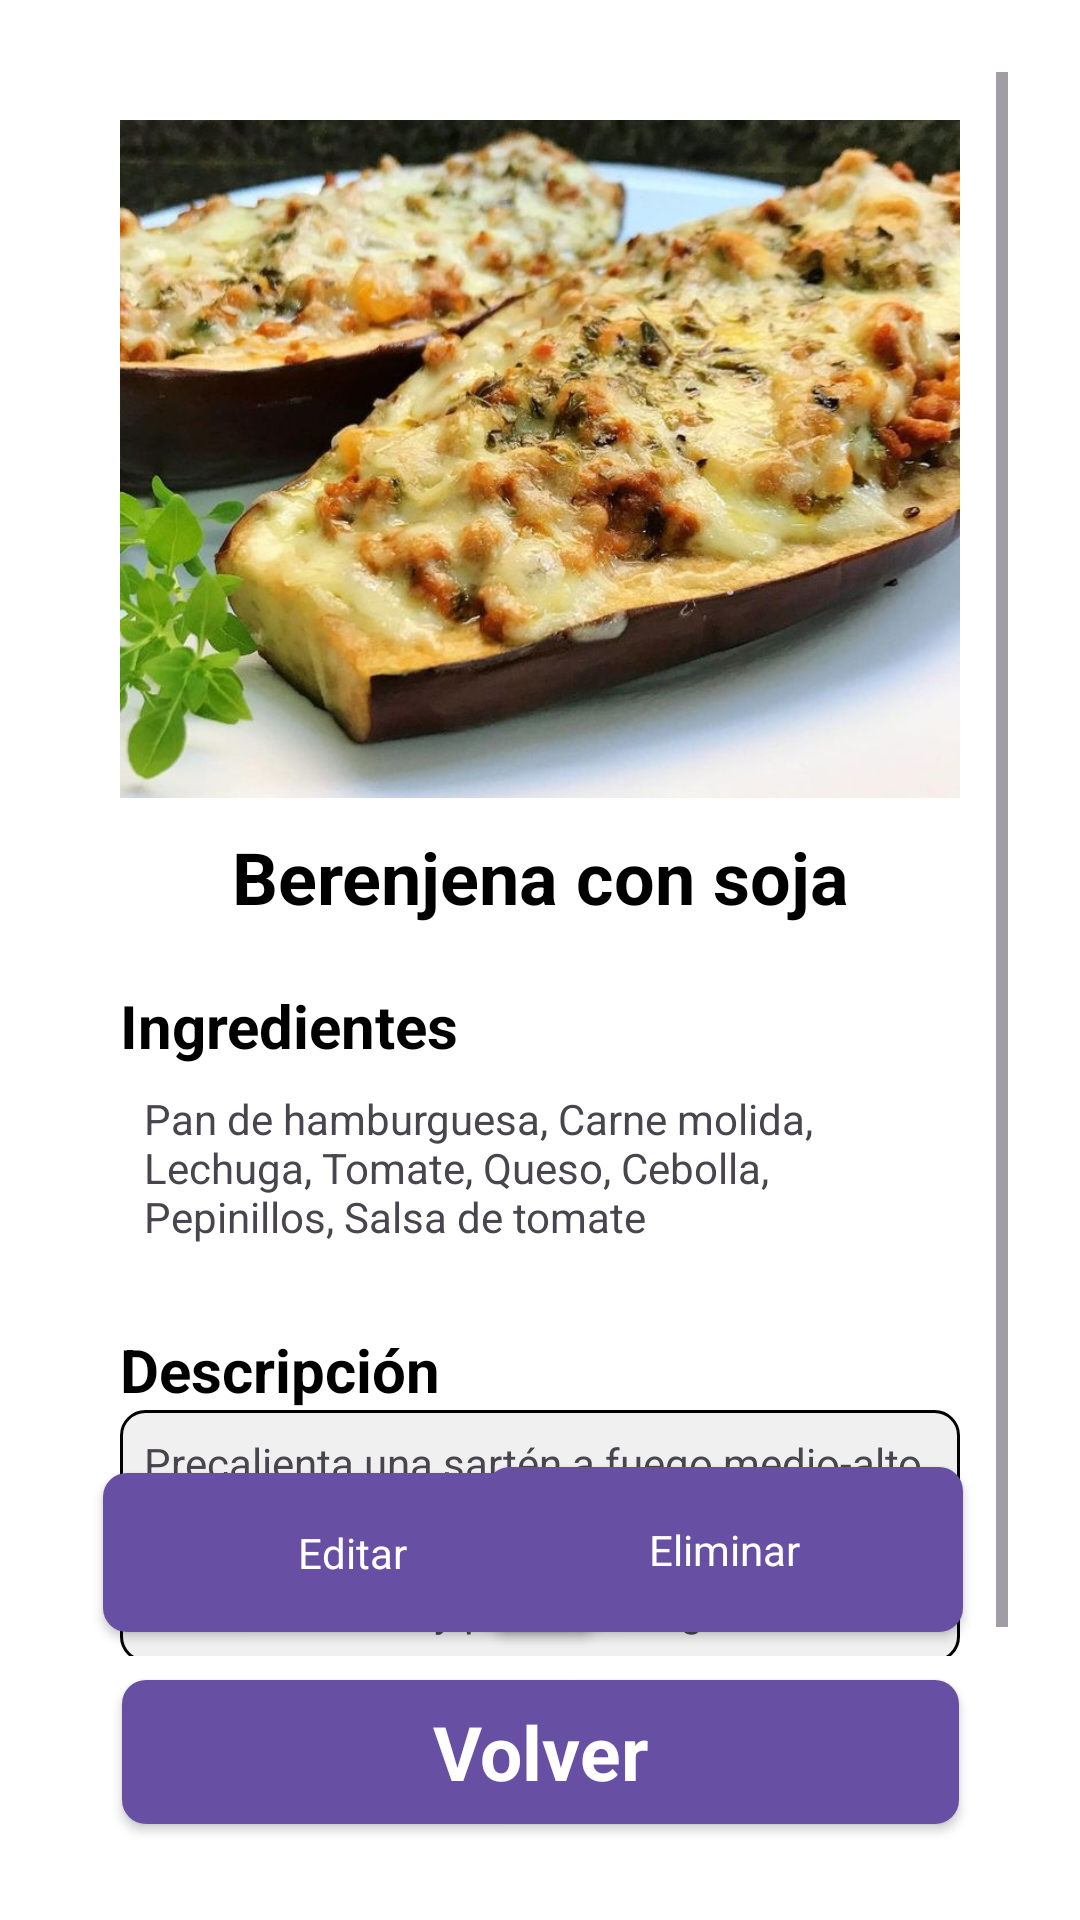

Produce the Android XML layout that renders to this screen, including the resource entries it uses.
<!-- AndroidManifest.xml: application theme Theme.Antojitos -->
<!-- res/layout/ventana_receta.xml -->
<?xml version="1.0" encoding="utf-8"?>
<androidx.constraintlayout.widget.ConstraintLayout xmlns:android="http://schemas.android.com/apk/res/android"
    xmlns:app="http://schemas.android.com/apk/res-auto"
    xmlns:tools="http://schemas.android.com/tools"
    android:id="@+id/main"
    android:layout_width="match_parent"
    android:layout_height="match_parent"
    android:padding="16dp"
    android:background="@color/white"
    tools:context=".Vegano.Berenjena_con_soja">

    <ScrollView
        android:id="@+id/scrollView3"
        android:layout_width="0dp"
        android:layout_height="0dp"
        android:background="@drawable/rounded_corner_background"
        app:layout_constraintTop_toTopOf="parent"
        app:layout_constraintBottom_toTopOf="@+id/entrar"
        app:layout_constraintStart_toStartOf="parent"
        app:layout_constraintEnd_toEndOf="parent">

        <androidx.constraintlayout.widget.ConstraintLayout
            android:layout_width="match_parent"
            android:layout_height="wrap_content"
            android:padding="16dp">

            <ImageView
                android:id="@+id/fotoventana"
                android:layout_width="0dp"
                android:layout_height="226dp"
                android:scaleType="centerCrop"
                app:layout_constraintTop_toTopOf="parent"
                app:layout_constraintStart_toStartOf="parent"
                app:layout_constraintEnd_toEndOf="parent"
                app:srcCompat="@drawable/berenjena"
                android:background="@drawable/image_border"
                android:elevation="8dp"
                android:layout_marginBottom="16dp"/>

            <TextView
                android:id="@+id/tituloventana"
                android:layout_width="0dp"
                android:layout_height="wrap_content"
                android:layout_marginTop="10dp"
                android:text="Berenjena con soja"
                android:textColor="@color/black"
                android:textSize="24sp"
                android:textStyle="bold"
                android:gravity="center"
                app:layout_constraintTop_toBottomOf="@+id/fotoventana"
                app:layout_constraintStart_toStartOf="parent"
                app:layout_constraintEnd_toEndOf="parent" />

            <TextView
                android:id="@+id/textView25"
                android:layout_width="match_parent"
                android:layout_height="wrap_content"
                android:text="Ingredientes"
                android:textColor="@color/black"
                android:textSize="20sp"
                android:textStyle="bold"
                android:layout_marginTop="20dp"
                app:layout_constraintTop_toBottomOf="@+id/tituloventana"
                app:layout_constraintStart_toStartOf="parent"
                app:layout_constraintEnd_toEndOf="parent"/>

            <TextView
                android:id="@+id/ingredientesventana"
                android:layout_width="match_parent"
                android:layout_height="wrap_content"
                android:text="Pan de hamburguesa, Carne molida, Lechuga, Tomate, Queso, Cebolla, Pepinillos, Salsa de tomate"
                android:padding="8dp"
                android:background="@drawable/ingredient_background"
                app:layout_constraintTop_toBottomOf="@+id/textView25"
                app:layout_constraintStart_toStartOf="parent"
                app:layout_constraintEnd_toEndOf="parent"/>

            <TextView
                android:id="@+id/textView27"
                android:layout_width="match_parent"
                android:layout_height="wrap_content"
                android:text="Descripción"
                android:textColor="@color/black"
                android:textSize="20sp"
                android:textStyle="bold"
                android:layout_marginTop="20dp"
                app:layout_constraintTop_toBottomOf="@+id/ingredientesventana"
                app:layout_constraintStart_toStartOf="parent"
                app:layout_constraintEnd_toEndOf="parent"/>

            <TextView
                android:id="@+id/descripcionventana"
                android:layout_width="match_parent"
                android:layout_height="wrap_content"
                android:text="Precalienta una sartén a fuego medio-alto con un poco de aceite de oliva. Forma la carne molida en forma de hamburguesa y sazona con sal y pimienta al gusto..."
                android:padding="8dp"
                android:background="@drawable/description_background"
                app:layout_constraintTop_toBottomOf="@+id/textView27"
                app:layout_constraintStart_toStartOf="parent"
                app:layout_constraintEnd_toEndOf="parent"/>
        </androidx.constraintlayout.widget.ConstraintLayout>
    </ScrollView>

    <androidx.appcompat.widget.AppCompatButton
        android:id="@+id/btnEditar"
        style="@android:style/Widget.Button"
        android:layout_width="166dp"
        android:layout_height="53dp"
        android:layout_marginBottom="16dp"
        android:background="@drawable/button_background"
        android:text="Editar"
        android:textColor="#ffffff"
        app:layout_constraintBottom_toTopOf="@+id/entrar"
        app:layout_constraintEnd_toEndOf="parent"
        app:layout_constraintHorizontal_bias="0.113"
        app:layout_constraintStart_toStartOf="parent" />

    <androidx.appcompat.widget.AppCompatButton
        android:id="@+id/btnEliminar"
        style="@android:style/Widget.Button"
        android:layout_width="159dp"
        android:layout_height="55dp"
        android:layout_marginBottom="16dp"
        android:background="@drawable/button_background"
        android:text="Eliminar"
        android:textColor="#ffffff"
        app:layout_constraintBottom_toTopOf="@+id/entrar"
        app:layout_constraintEnd_toEndOf="parent"
        app:layout_constraintHorizontal_bias="0.864"
        app:layout_constraintStart_toStartOf="parent" />

    <androidx.appcompat.widget.AppCompatButton
        android:id="@+id/entrar"
        style="@android:style/Widget.Button"
        android:layout_width="279dp"
        android:layout_height="wrap_content"
        android:layout_marginBottom="16dp"
        android:background="@drawable/button_background"
        android:text="Volver"
        android:textColor="#ffffff"
        android:textSize="25sp"
        android:textStyle="bold"
        app:layout_constraintBottom_toBottomOf="parent"
        app:layout_constraintStart_toStartOf="parent"
        app:layout_constraintEnd_toEndOf="parent" />

</androidx.constraintlayout.widget.ConstraintLayout>
<!-- resources referenced by this layout -->
<resources>
  <!-- drawable berenjena: jpg bitmap (drawable, 104335 bytes) -->
  <!-- drawable button_background (drawable) -->
  <?xml version="1.0" encoding="utf-8"?>
  <selector xmlns:android="http://schemas.android.com/apk/res/android">
      <item android:state_pressed="true">
          <shape>
              <solid android:color="?attr/colorPrimaryDark" />
              <corners android:radius="8dp" />
          </shape>
      </item>
      <item>
          <shape>
              <solid android:color="?attr/colorPrimary" />
              <corners android:radius="8dp" />
          </shape>
      </item>
  </selector>
  <!-- drawable description_background (drawable) -->
  <?xml version="1.0" encoding="utf-8"?>
  <shape xmlns:android="http://schemas.android.com/apk/res/android">
      <solid android:color="#f0f0f0" />
      <corners android:radius="8dp" />
      <stroke android:color="@color/grey" android:width="1dp"/>
      <padding
          android:left="8dp"
          android:right="8dp"
          android:top="8dp"
          android:bottom="8dp"/>
  </shape>
  <!-- drawable image_border (drawable) -->
  <?xml version="1.0" encoding="utf-8"?>
  <shape xmlns:android="http://schemas.android.com/apk/res/android">
      <solid android:color="@android:color/transparent" />
      <stroke
          android:width="2dp"
          android:color="@color/grey" />
      <corners android:radius="8dp" />
  </shape>
  <!-- drawable rounded_corner_background (drawable) -->
  <?xml version="1.0" encoding="utf-8"?>
  <shape xmlns:android="http://schemas.android.com/apk/res/android">
      <solid android:color="@color/white" />
      <corners android:radius="8dp" />
      <padding
          android:left="8dp"
          android:right="8dp"
          android:top="8dp"
          android:bottom="8dp"/>
  </shape>
  <style name="Theme.Antojitos" parent="Base.Theme.Antojitos" />
  <style name="Base.Theme.Antojitos" parent="Theme.Material3.DayNight.NoActionBar">
          
          
      </style>
  <!-- not gathered from this repository: default colours our renderer supplied (Android Studio template values) -->
  <color name="black">#FF000000</color>
  <color name="white">#FFFFFFFF</color>
</resources>
